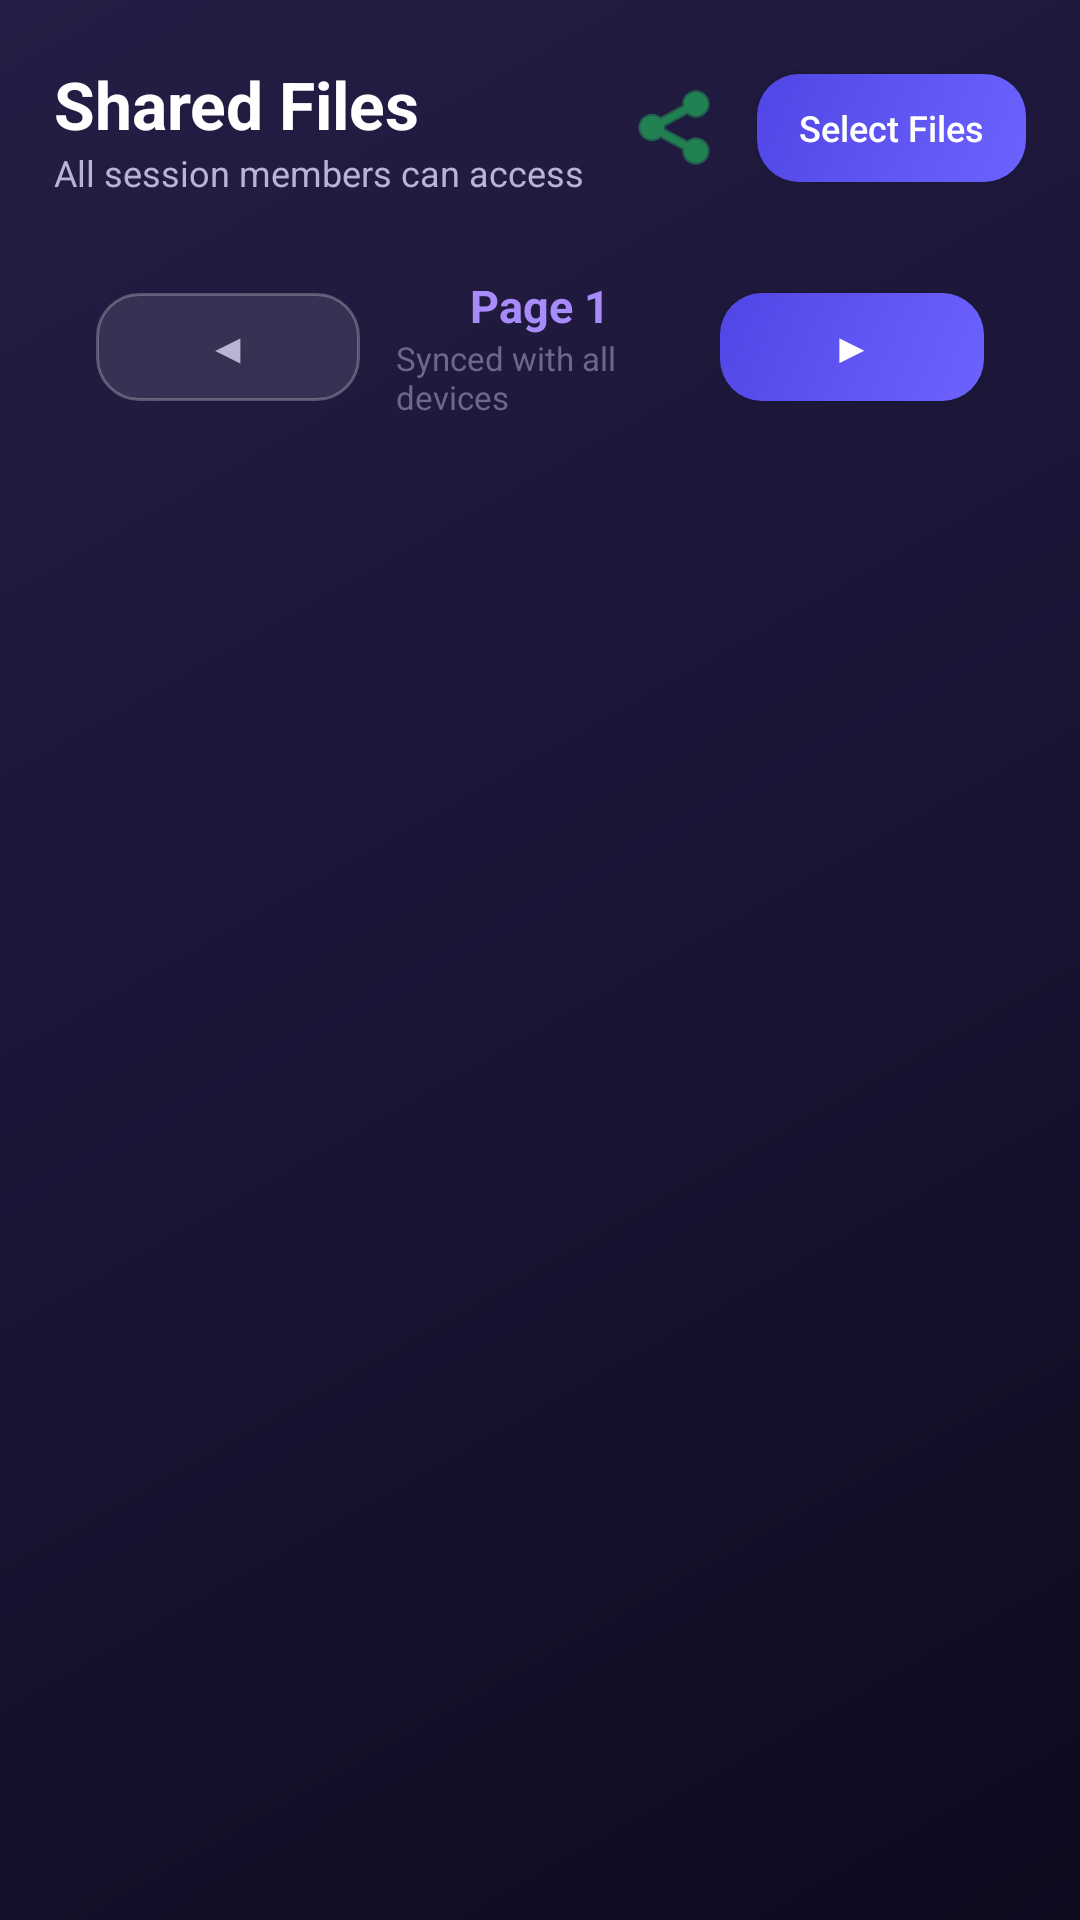

Here is an Android app screen rendered from its layout file. Give the layout XML and the strings, colors and styles it references.
<!-- AndroidManifest.xml: application theme Theme.FlowLink -->
<!-- res/layout/fragment_files.xml -->
<?xml version="1.0" encoding="utf-8"?>
<LinearLayout xmlns:android="http://schemas.android.com/apk/res/android"
    android:layout_width="match_parent"
    android:layout_height="match_parent"
    android:orientation="vertical"
    android:background="@drawable/bg_gradient">

    
    <LinearLayout
        android:layout_width="match_parent"
        android:layout_height="wrap_content"
        android:orientation="horizontal"
        android:gravity="center_vertical"
        android:paddingHorizontal="18dp"
        android:paddingTop="20dp"
        android:paddingBottom="14dp">

        <LinearLayout
            android:layout_width="0dp"
            android:layout_height="wrap_content"
            android:layout_weight="1"
            android:orientation="vertical">

            <TextView
                android:layout_width="wrap_content"
                android:layout_height="wrap_content"
                android:text="Shared Files"
                android:textColor="#FFFFFF"
                android:textSize="22sp"
                android:textStyle="bold" />

            <TextView
                android:id="@+id/tv_files_subtitle"
                android:layout_width="wrap_content"
                android:layout_height="wrap_content"
                android:text="All session members can access"
                android:textColor="#B8B5D4"
                android:textSize="12sp" />
        </LinearLayout>

        
        <ImageButton
            android:id="@+id/btn_sync_toggle"
            android:layout_width="36dp"
            android:layout_height="36dp"
            android:background="@drawable/glass_card_bg_dark"
            android:src="@android:drawable/ic_menu_share"
            android:tint="#22C55E"
            android:padding="6dp"
            android:contentDescription="Sync toggle"
            android:layout_marginEnd="8dp" />

        <Button
            android:id="@+id/btn_select_files"
            android:layout_width="wrap_content"
            android:layout_height="36dp"
            android:text="Select Files"
            android:textSize="12sp"
            android:textColor="#FFFFFF"
            android:textAllCaps="false"
            android:background="@drawable/btn_primary_bg"
            android:paddingHorizontal="14dp" />
    </LinearLayout>

    
    <LinearLayout
        android:layout_width="match_parent"
        android:layout_height="wrap_content"
        android:orientation="horizontal"
        android:gravity="center_vertical"
        android:background="@drawable/glass_card_bg_dark"
        android:paddingHorizontal="18dp"
        android:paddingVertical="12dp"
        android:layout_marginHorizontal="14dp"
        android:layout_marginBottom="14dp">

        <Button
            android:id="@+id/btn_study_prev"
            android:layout_width="wrap_content"
            android:layout_height="36dp"
            android:text="◀"
            android:textAllCaps="false"
            android:textColor="#B8B5D4"
            android:background="@drawable/btn_ghost_bg"
            android:paddingHorizontal="16dp" />

        <LinearLayout
            android:layout_width="0dp"
            android:layout_height="wrap_content"
            android:layout_weight="1"
            android:orientation="vertical"
            android:gravity="center"
            android:layout_marginHorizontal="12dp">

            <TextView
                android:id="@+id/tv_study_status"
                android:layout_width="wrap_content"
                android:layout_height="wrap_content"
                android:text="Page 1"
                android:textColor="#A78BFA"
                android:textSize="15sp"
                android:textStyle="bold"
                android:layout_gravity="center" />

            <TextView
                android:id="@+id/tv_sync_info"
                android:layout_width="wrap_content"
                android:layout_height="wrap_content"
                android:text="Synced with all devices"
                android:textColor="#6B6890"
                android:textSize="11sp"
                android:layout_gravity="center" />
        </LinearLayout>

        <Button
            android:id="@+id/btn_study_next"
            android:layout_width="wrap_content"
            android:layout_height="36dp"
            android:text="▶"
            android:textAllCaps="false"
            android:textColor="#FFFFFF"
            android:background="@drawable/btn_primary_bg"
            android:paddingHorizontal="16dp" />
    </LinearLayout>

    
    <androidx.recyclerview.widget.RecyclerView
        android:id="@+id/rv_files"
        android:layout_width="match_parent"
        android:layout_height="match_parent"
        android:paddingHorizontal="14dp"
        android:paddingBottom="14dp"
        android:clipToPadding="false" />

</LinearLayout>
<!-- resources referenced by this layout -->
<resources>
  <!-- drawable bg_gradient (drawable) -->
  <?xml version="1.0" encoding="utf-8"?>
  <shape xmlns:android="http://schemas.android.com/apk/res/android">
      <gradient
          android:type="linear"
          android:angle="135"
          android:startColor="#0D0B1E"
          android:centerColor="#1A1535"
          android:endColor="#231E45" />
  </shape>
  <!-- drawable btn_ghost_bg (drawable) -->
  <?xml version="1.0" encoding="utf-8"?>
  <shape xmlns:android="http://schemas.android.com/apk/res/android"
      android:shape="rectangle">
      <solid android:color="#1AFFFFFF" />
      <stroke android:width="1dp" android:color="#40FFFFFF" />
      <corners android:radius="14dp" />
  </shape>
  <!-- drawable btn_primary_bg (drawable) -->
  <?xml version="1.0" encoding="utf-8"?>
  <shape xmlns:android="http://schemas.android.com/apk/res/android"
      android:shape="rectangle">
      <gradient
          android:type="linear"
          android:angle="135"
          android:startColor="#6C63FF"
          android:endColor="#4F46E5" />
      <corners android:radius="14dp" />
  </shape>
  <style name="Theme.FlowLink" parent="Theme.MaterialComponents.DayNight.NoActionBar">
          <item name="colorPrimary">@color/brand_purple</item>
          <item name="colorPrimaryVariant">@color/brand_purple_dark</item>
          <item name="colorOnPrimary">@color/white</item>
          <item name="colorSecondary">@color/brand_violet</item>
          <item name="colorSecondaryVariant">@color/brand_indigo</item>
          <item name="colorOnSecondary">@color/white</item>
          <item name="android:statusBarColor">@color/bg_dark</item>
          <item name="android:navigationBarColor">@color/nav_bg</item>
          <item name="android:windowBackground">@color/bg_dark</item>
          <item name="android:textColorPrimary">@color/text_primary</item>
          <item name="android:textColorSecondary">@color/text_secondary</item>
      </style>
  <color name="brand_purple">#6C63FF</color>
  <color name="brand_purple_dark">#4A42CC</color>
  <color name="white">#FFFFFF</color>
  <color name="brand_violet">#7C3AED</color>
  <color name="brand_indigo">#4F46E5</color>
  <color name="bg_dark">#0D0B1E</color>
  <color name="nav_bg">#1E1A3E</color>
  <color name="text_primary">#FFFFFF</color>
  <color name="text_secondary">#B8B5D4</color>
</resources>
